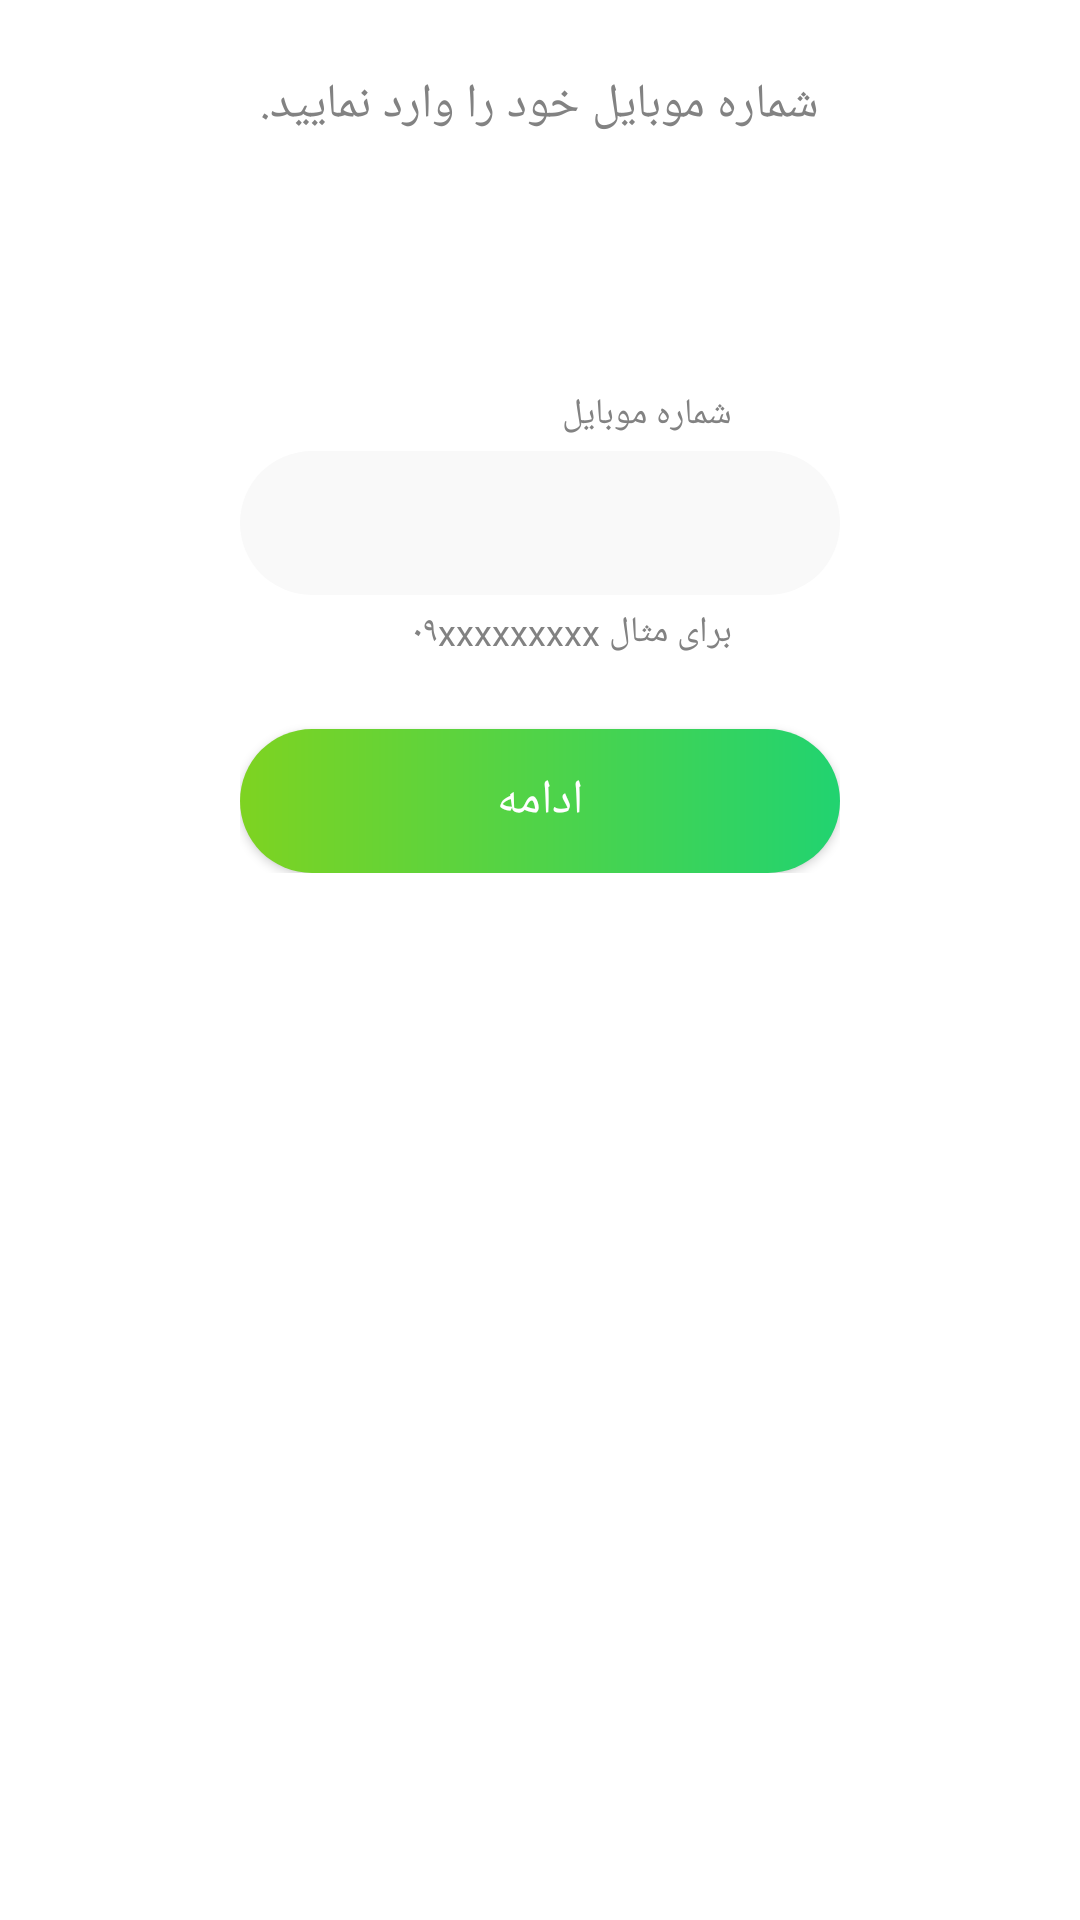

Write the Android layout XML for this screen, with the resource values it uses.
<!-- AndroidManifest.xml: application theme MyAppTheme -->
<!-- res/layout/fragment_login.xml -->
<RelativeLayout xmlns:android="http://schemas.android.com/apk/res/android"
    xmlns:tools="http://schemas.android.com/tools"
    android:layout_width="match_parent"
    android:layout_height="match_parent"
 >




    <ScrollView
        android:layout_width="match_parent"
        android:layout_height="match_parent"
      >

        <RelativeLayout
            android:layout_width="match_parent"
            android:layout_height="match_parent"
            android:gravity="center_horizontal"
            android:orientation="vertical">

            <TextView
                android:id="@+id/text_view_front_title"

                android:layout_width="wrap_content"
                android:layout_height="wrap_content"
                android:layout_centerHorizontal="true"
                android:layout_marginTop="24dp"
                android:gravity="center"

                android:text="@string/login_cell_number"
                android:textColor="@color/colorbattleshipgrey"
                android:textSize="@dimen/text_size_16" />


            <LinearLayout

                android:layout_width="wrap_content"
                android:layout_height="wrap_content"
                android:layout_below="@+id/text_view_front_title"
                android:layout_centerHorizontal="true"
                android:layout_centerVertical="true"
                android:gravity="center"
                android:orientation="vertical">

                <TextView
                    android:id="@+id/text_view_error_hint"
                    android:layout_width="match_parent"
                    android:layout_height="wrap_content"
                    android:layout_marginBottom="4dp"
                    android:layout_marginRight="24dp"
                    android:layout_marginTop="84dp"
                    android:text="@string/login_text_cell_number_"

                    android:textColor="@color/colorbattleshipgrey"
                    android:textSize="@dimen/text_size_12" />

                <EditText
                    android:id="@+id/edit_text_new_phone"
                    android:layout_width="200dp"
                    android:layout_height="48dp"
                    android:layout_marginBottom="4dp"
                    android:background="@drawable/border_login_number"
                    android:gravity="center"
                    android:inputType="number"
                    android:lines="1"
                    android:maxLines="1"
                    android:maxLength="11"
                    android:padding="8dp"
                    android:singleLine="true"
                    android:textSize="@dimen/text_size_14" />

                <TextView
                    android:id="@+id/text_view_hint"
                    android:layout_width="match_parent"
                    android:layout_height="wrap_content"
                    android:layout_marginBottom="24dp"
                    android:layout_marginRight="24dp"
                    android:text="@string/login_cell_number_hint"
                    android:textColor="@color/colorbattleshipgrey"
                    android:textSize="@dimen/text_size_12" />

                <Button
                    android:id="@+id/button_no_sim"
                    style="@style/CodeFont"
                    android:layout_width="200dp"
                    android:layout_height="48dp"
                    android:background="@drawable/gradient_background"
                    android:text="@string/continue_button" />


                <ProgressBar
                    android:id="@+id/progressbar_login"
                    android:layout_width="wrap_content"
                    android:layout_height="wrap_content"
                    android:layout_marginTop="8dp"
                    android:indeterminateDrawable="@drawable/progress"
                    android:visibility="gone" />
            </LinearLayout>
        </RelativeLayout>

    </ScrollView>


</RelativeLayout>
<!-- resources referenced by this layout -->
<resources>
  <color name="colorbattleshipgrey">#828282</color>
  <dimen name="text_size_12">12sp</dimen>
  <dimen name="text_size_14">14sp</dimen>
  <dimen name="text_size_16">16sp</dimen>
  <!-- drawable border_login_number (drawable) -->
  <?xml version="1.0" encoding="utf-8"?>
  <selector xmlns:android="http://schemas.android.com/apk/res/android">
  
  	<item>
  		<shape android:shape="rectangle" >
  			<solid android:color="@color/colorsnow"/>
  			<corners android:radius="200dp"/>
  		</shape>
  	</item>
  </selector>
  <!-- drawable gradient_background (drawable) -->
  <?xml version="1.0" encoding="utf-8"?>
  
  <shape xmlns:android="http://schemas.android.com/apk/res/android">
      <gradient
          android:angle="360"
          android:endColor="@color/colorufogreen"
          android:startColor="@color/colorYellowgreen"
          android:type="linear"
          />
      <corners android:radius="200dp" />
  
  </shape>
  <!-- drawable progress (drawable) -->
  <?xml version="1.0" encoding="utf-8"?>
  <rotate xmlns:android="http://schemas.android.com/apk/res/android"
  	android:fromDegrees="0"
  	android:pivotX="50%"
  	android:pivotY="50%"
  	android:toDegrees="360" >
  
  	<shape
  		android:innerRadiusRatio="3"
  		android:shape="ring"
  		android:thicknessRatio="8"
  		android:useLevel="false" >
  
  		<size
  			android:height="76dip"
  			android:width="76dip" />
  
  		<gradient
  			android:angle="0"
  			android:endColor="@color/mycolorsnowDarker"
  			android:startColor="@color/colorYellowgreen"
  			android:type="sweep"
  			android:useLevel="false" />
  
  	</shape>
  
  </rotate>
  <string name="continue_button">ادامه</string>
  <string name="login_cell_number">شماره موبایل خود را وارد نمايید.</string>
  <string name="login_cell_number_hint">برای مثال ۰۹xxxxxxxxx</string>
  <string name="login_text_cell_number_"> شماره موبایل </string>
  <style name="CodeFont" parent="@android:style/TextAppearance.Medium">
          <item name="android:textSize">@dimen/text_size_16</item>
          <item name="android:textColor">@color/colorWhite</item>
          <item name="fontPath">fonts/IRAN Sans Medium.ttf</item>
      </style>
  <style name="MyAppTheme" parent="Theme.AppCompat.Light.NoActionBar">
          
          <item name="colorPrimary">@color/colorPrimary</item>
          <item name="colorPrimaryDark">@color/colorPrimaryDark</item>
          <item name="colorAccent">@color/colorAccent</item>
          <item name="android:windowBackground">@color/colorWhite</item>
  
          <item name="android:homeAsUpIndicator">@drawable/ic_arrow_left_black_24dp</item>
      </style>
  <color name="colorsnow">#f9f9f9</color>
  <color name="colorufogreen">#21d370</color>
  <color name="colorYellowgreen">#7ed321</color>
  <color name="mycolorsnowDarker">#b6b6b6</color>
  <color name="colorWhite">#FFFFFF</color>
  <color name="colorPrimary">#3F51B5</color>
  <color name="colorPrimaryDark">#303F9F</color>
  <color name="colorAccent">#FF4081</color>
  <!-- drawable ic_arrow_left_black_24dp: png bitmap (drawable-hdpi, 474 bytes) -->
</resources>
